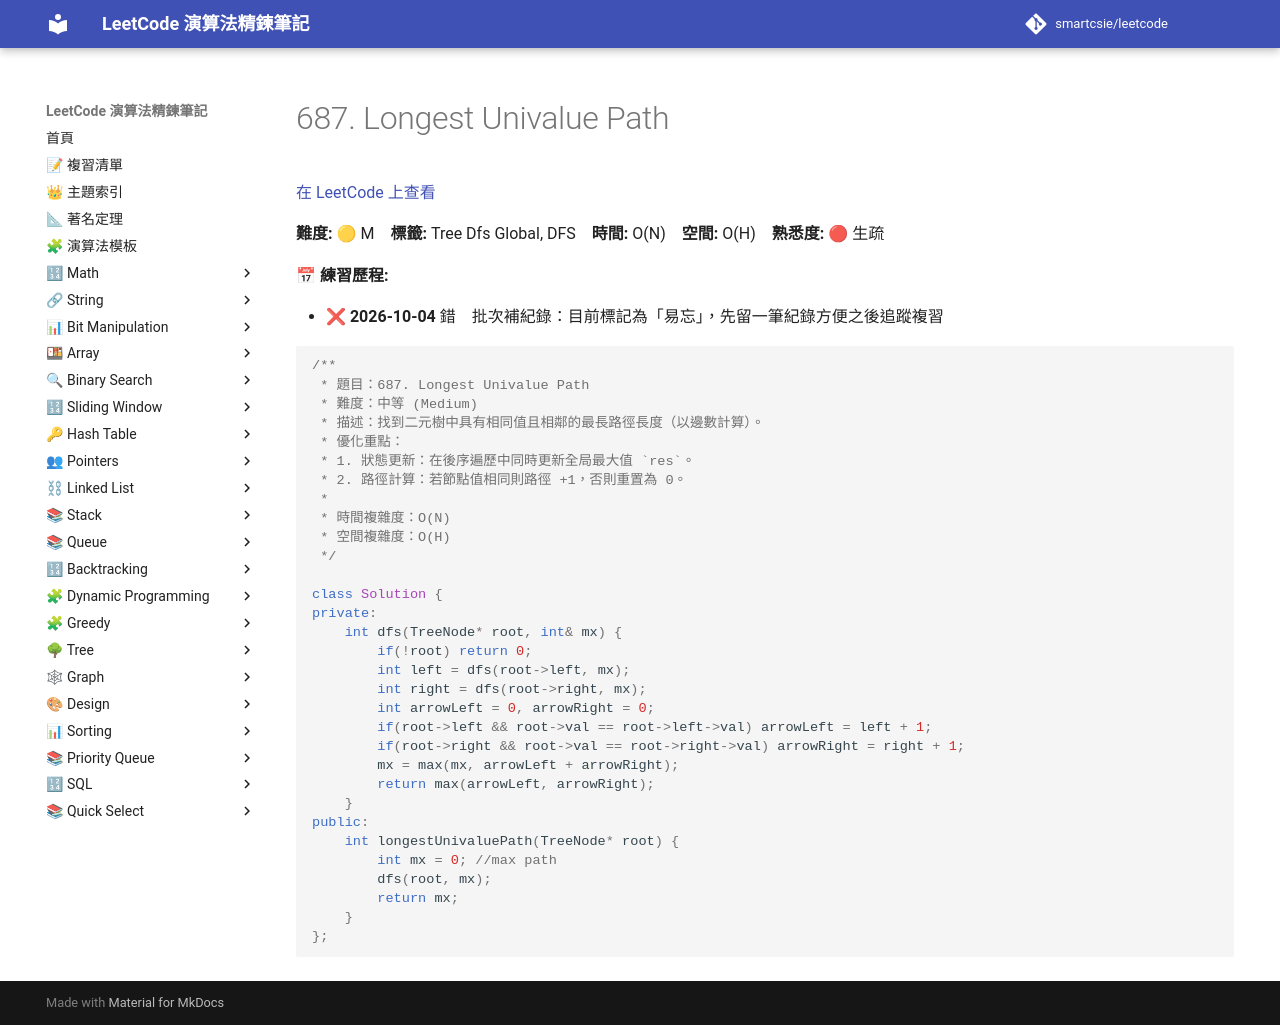

repository: smartcsie/leetcode · page: problems/0687/index.html · generator: mkdocs

# 687. Longest Univalue Path

[在 LeetCode 上查看](https://leetcode.com/problems/longest-univalue-path/)

**難度:** 🟡 M　**標籤:** Tree Dfs Global, DFS　**時間:** O(N)　**空間:** O(H)　**熟悉度:** 🔴 生疏

**📅 練習歷程:**

- ❌ **2026-10-04** 錯　批次補紀錄：目前標記為「易忘」，先留一筆紀錄方便之後追蹤複習

```cpp
/**
 * 題目：687. Longest Univalue Path
 * 難度：中等 (Medium)
 * 描述：找到二元樹中具有相同值且相鄰的最長路徑長度（以邊數計算）。
 * 優化重點：
 * 1. 狀態更新：在後序遍歷中同時更新全局最大值 `res`。
 * 2. 路徑計算：若節點值相同則路徑 +1，否則重置為 0。
 *
 * 時間複雜度：O(N)
 * 空間複雜度：O(H)
 */

class Solution {
private:
    int dfs(TreeNode* root, int& mx) {
        if(!root) return 0;
        int left = dfs(root->left, mx);
        int right = dfs(root->right, mx);
        int arrowLeft = 0, arrowRight = 0;
        if(root->left && root->val == root->left->val) arrowLeft = left + 1;
        if(root->right && root->val == root->right->val) arrowRight = right + 1;
        mx = max(mx, arrowLeft + arrowRight);
        return max(arrowLeft, arrowRight);
    }
public:
    int longestUnivaluePath(TreeNode* root) {
        int mx = 0; //max path
        dfs(root, mx);
        return mx;
    }
};
```
